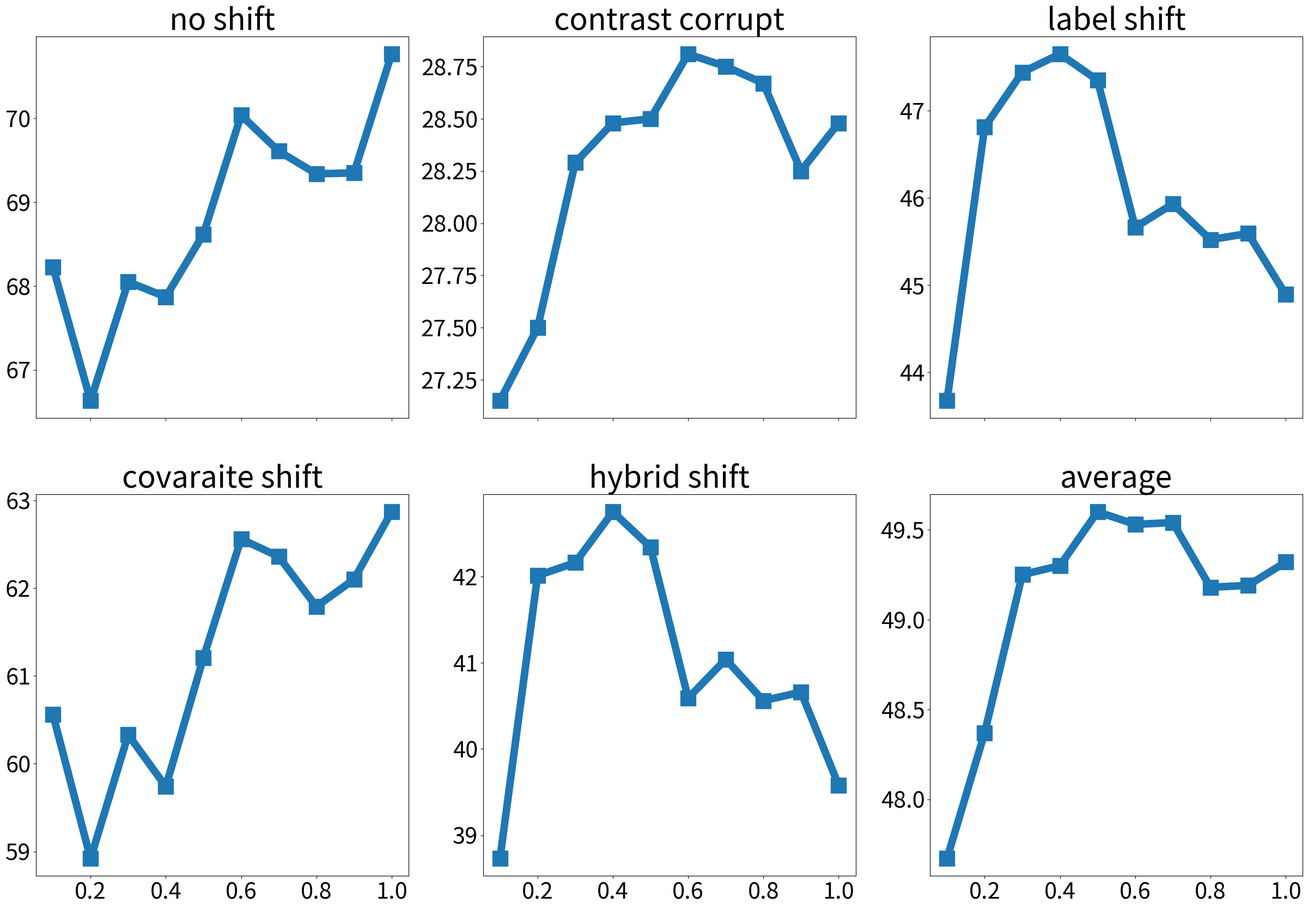
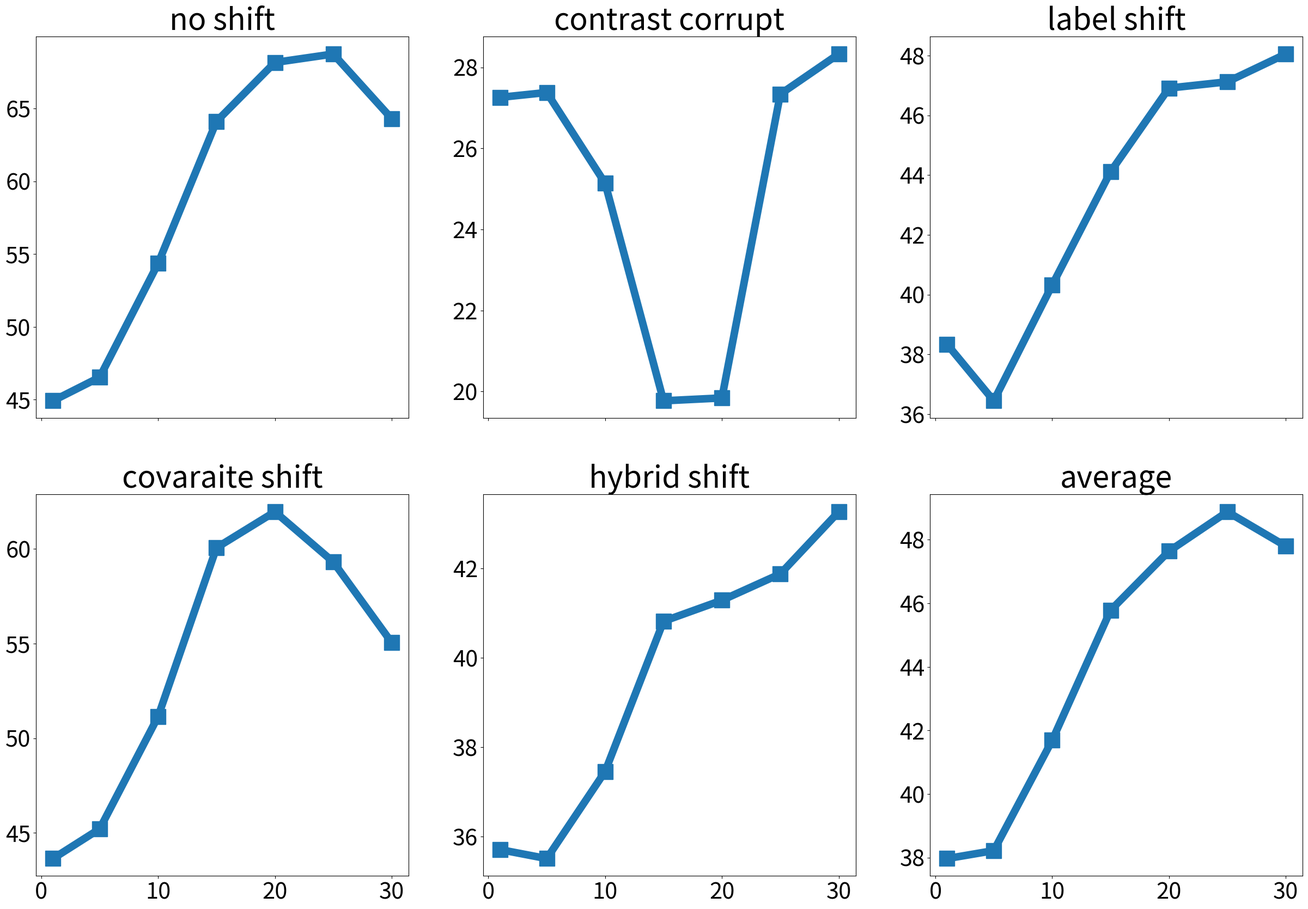
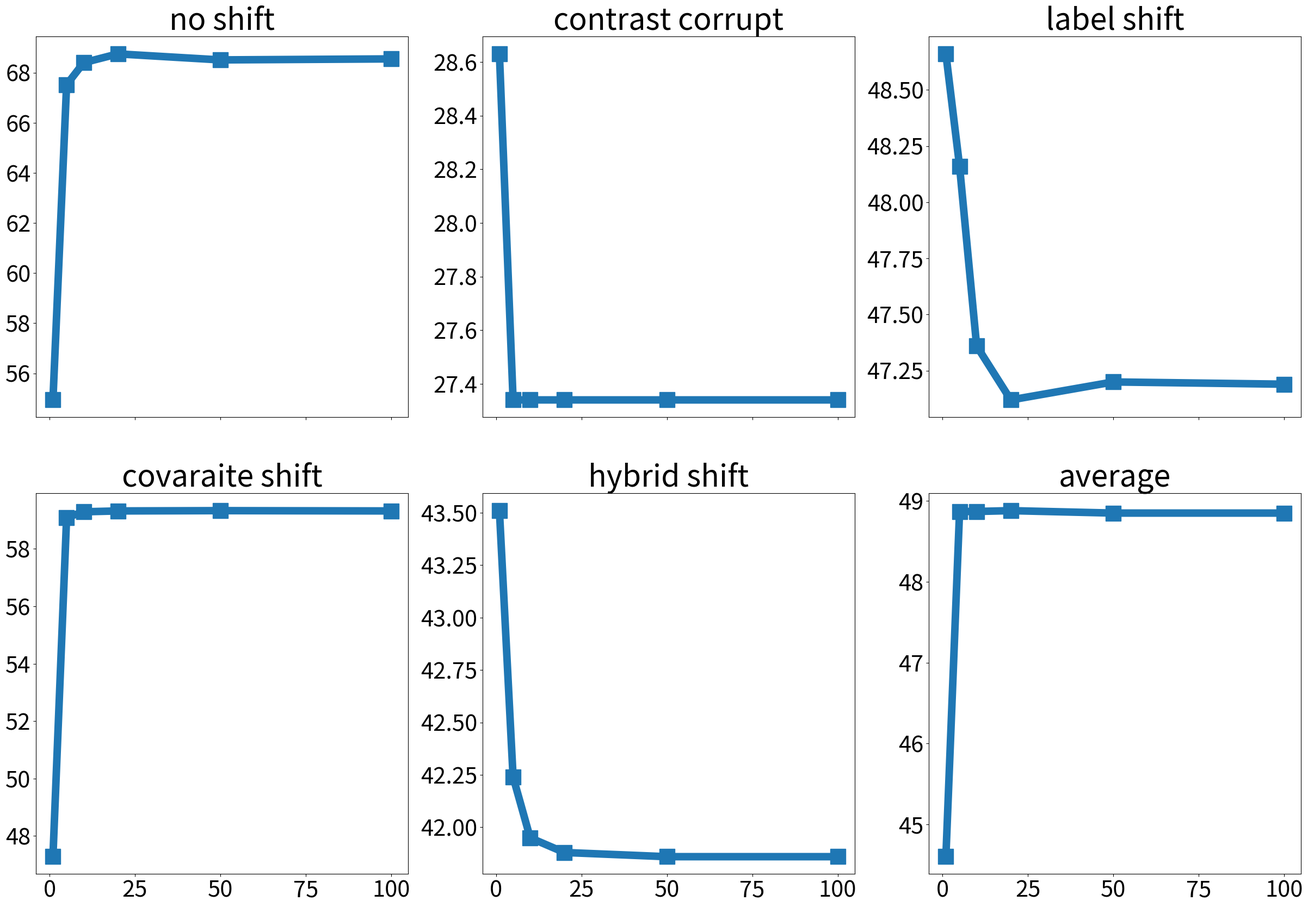

Python code for these plots, in order:
import numpy as np
import matplotlib.pyplot as plt

x1 = [20, 33, 51, 79, 101, 121, 132, 145, 162, 182, 203, 219, 232, 243, 256, 270, 287, 310, 325]
y1 = [49, 48, 48, 48, 48, 87, 106, 123, 155, 191, 233, 261, 278, 284, 297, 307, 341, 319, 341]
x2 = [31, 52, 73, 92, 101, 112, 126, 140, 153, 175, 186, 196, 215, 230, 240, 270, 288, 300]
y2 = [48, 48, 48, 48, 49, 89, 162, 237, 302, 378, 443, 472, 522, 597, 628, 661, 690, 702]
x3 = [30, 50, 70, 90, 105, 114, 128, 137, 147, 159, 170, 180, 190, 200, 210, 230, 243, 259, 284, 297, 311]
y3 = [48, 48, 48, 48, 66, 173, 351, 472, 586, 712, 804, 899, 994, 1094, 1198, 1360, 1458, 1578, 1734, 1797, 1892]
x = np.arange(20, 350)

aux_ratio = [0.1, 0.2, 0.3, 0.4, 0.5, 0.6, 0.7, 0.8, 0.9, 1.0]
aux_ratio_no_shift = [68.23, 66.63, 68.05, 67.87, 68.62, 70.04, 69.61, 69.34, 69.35, 70.77]
aux_ratio_contrast = [27.15, 27.50, 28.29, 28.48, 28.50, 28.81, 28.75, 28.67, 28.25, 28.48]
aux_ratio_label_shift = [43.67, 46.81, 47.44, 47.65, 47.35, 45.66, 45.93, 45.52, 45.59, 44.89]
aux_ratio_avg1 = [60.56, 58.92, 60.33, 59.74, 61.21, 62.56, 62.36, 61.79, 62.10, 62.87]
aux_ratio_avg2 = [38.73, 42.01, 42.16, 42.75, 42.34, 40.59, 41.04, 40.56, 40.66, 39.58]
aux_ratio_avg = [47.67, 48.37, 49.25, 49.30, 49.60, 49.53, 49.54, 49.18, 49.19, 49.32]

threshold = [1, 5, 10, 15, 20, 25, 30]
threshold_no_shift = [44.92, 46.54, 54.36, 64.12, 68.17, 68.75, 64.31]
threshold_contrast = [27.26, 27.38, 25.14, 19.77, 19.84, 27.34, 28.33]
threshold_label_shift = [38.34, 36.45, 40.32, 44.11, 46.91, 47.12, 48.05]
threshold_avg1 = [43.64, 45.21, 51.15, 60.07, 61.97, 59.32, 55.06]
threshold_avg2 = [35.71, 35.51, 37.46, 40.82, 41.29, 41.88, 43.27]
threshold_avg = [37.97, 38.22, 41.69, 45.78, 47.64, 48.88, 47.80]

filter = [1, 5, 10, 20, 50, 100]
filter_no_shift = [54.94, 67.52, 68.4, 68.75, 68.51, 68.55]
filter_contrast = [28.63, 27.34, 27.34, 27.34, 27.34, 27.34]
filter_label_shift = [48.66, 48.16, 47.36, 47.12, 47.2, 47.19]
filter_avg1 = [47.28, 59.09, 59.29, 59.32, 59.33, 59.32]
filter_avg2 = [43.51, 42.24, 41.95, 41.88, 41.86, 41.86]
filter_avg = [44.60, 48.87, 48.87, 48.88, 48.85, 48.85]

for name in ['aux_ratio', 'threshold', 'filter']:
    fig, ax = plt.subplots(2, 3, sharex=True, sharey='none', figsize=(30, 20))
    for one in ax.flat:
        one.tick_params(axis='both', labelsize=30)
    ax[0, 0].plot(eval(name), eval(f'{name}_no_shift'), linewidth=10.0, marker='s', markersize=20.0)
    ax[0, 0].set_title('no shift', fontsize=40)
    ax[0, 1].plot(eval(name), eval(f'{name}_contrast'), linewidth=10.0, marker='s', markersize=20.0)
    ax[0, 1].set_title('contrast corrupt', fontsize=40)
    ax[0, 2].plot(eval(name), eval(f'{name}_label_shift'), linewidth=10.0, marker='s', markersize=20.0)
    ax[0, 2].set_title('label shift', fontsize=40)
    ax[1, 0].plot(eval(name), eval(f'{name}_avg1'), linewidth=10.0, marker='s', markersize=20.0)
    ax[1, 0].set_title('covaraite shift', fontsize=40)
    ax[1, 1].plot(eval(name), eval(f'{name}_avg2'), linewidth=10.0, marker='s', markersize=20.0)
    ax[1, 1].set_title('hybrid shift', fontsize=40)
    ax[1, 2].plot(eval(name), eval(f'{name}_avg'), linewidth=10.0, marker='s', markersize=20.0)
    ax[1, 2].set_title('average', fontsize=40)

    plt.savefig(f'./test_{name}.png')
